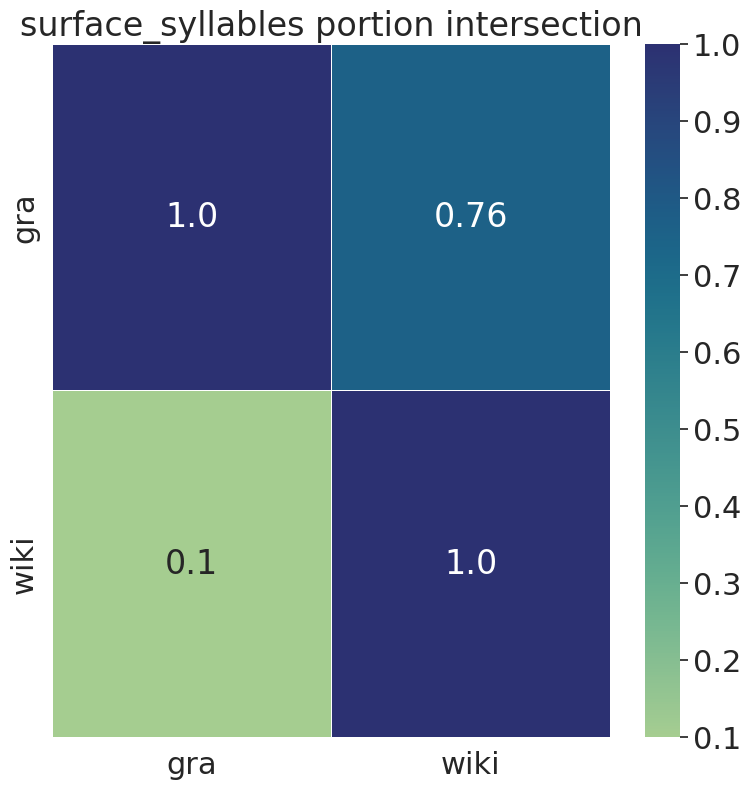

Values plotted in this chart, from the file beside it:
, gra, wiki
gra, 1.0, 0.76
wiki, 0.1, 1.0
